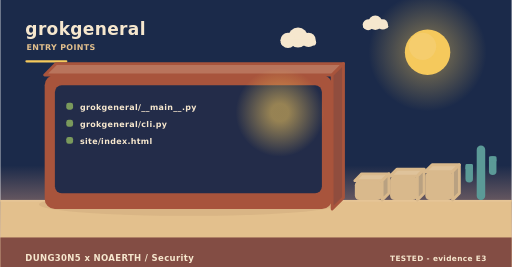
t = 0.00 s
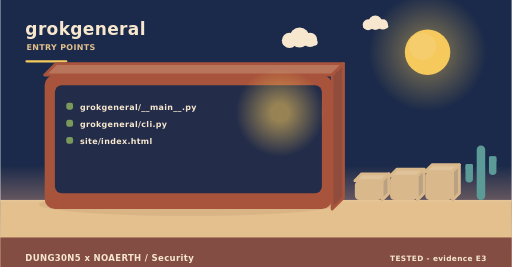
t = 2.00 s
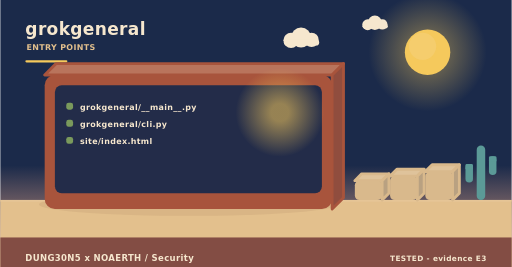
t = 4.00 s
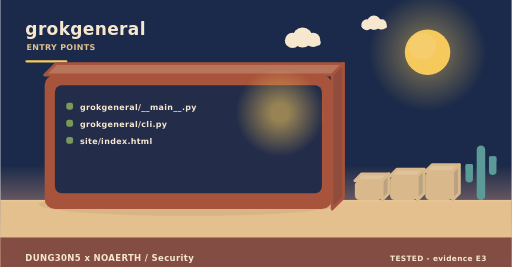
t = 6.00 s
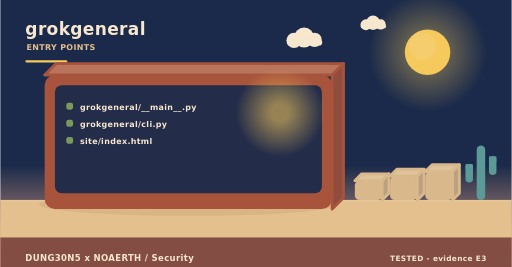
t = 8.00 s
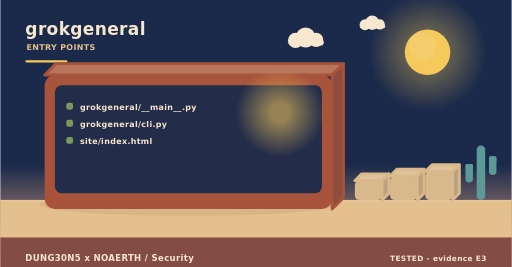
t = 10.00 s

The animated SVG that drew these frames (rendered in a browser with its animation timeline set to each time). Animation: 5 SMIL elements (animateTransform=5); frames cover the first 10.00 s, repeats indefinitely.

<svg xmlns="http://www.w3.org/2000/svg" width="900" height="470" viewBox="0 0 900 470" role="img" aria-label="grokgeneral - how it is operated"><linearGradient id="skyt" x1="0" y1="0" x2="0" y2="1"><stop offset="0" stop-color="#1b2a4a"/><stop offset="0.62" stop-color="#1b2a4a"/><stop offset="1" stop-color="#f3ad8a"/></linearGradient><rect width="900" height="470" fill="url(#skyt)"/><radialGradient id="sunt"><stop offset="0.35" stop-color="#f5c95c" stop-opacity="0.34"/><stop offset="1" stop-color="#f5c95c" stop-opacity="0"/></radialGradient><circle cx="752" cy="92" r="104" fill="url(#sunt)"/><circle cx="752" cy="92" r="40" fill="#f5c95c"/><circle cx="743.2" cy="81.6" r="24" fill="#f5d27e" opacity="0.5"/><g><circle cx="524" cy="66" r="17.64" fill="#f6e7ce"/><circle cx="506.36" cy="71.04" r="13.44" fill="#f6e7ce"/><circle cx="542.48" cy="70.2" r="12.6" fill="#f6e7ce"/><rect x="493.76" y="69.36" width="62.16" height="10.92" rx="5.46" fill="#f6e7ce"/><animateTransform attributeName="transform" type="translate" values="0 0;24 0;0 0" dur="36s" begin="0s" repeatCount="indefinite"/></g><g><circle cx="660" cy="40" r="12.6" fill="#f6e7ce"/><circle cx="647.4" cy="43.6" r="9.6" fill="#f6e7ce"/><circle cx="673.2" cy="43" r="9" fill="#f6e7ce"/><rect x="638.4" y="42.4" width="44.4" height="7.8" rx="3.9" fill="#f6e7ce"/><animateTransform attributeName="transform" type="translate" values="0 0;-18 0;0 0" dur="46s" begin="3s" repeatCount="indefinite"/></g><rect x="0" y="352" width="900" height="118" fill="#e3c08d"/><rect x="0" y="352" width="900" height="3" fill="#e6c596"/><text x="44" y="62" font-family="Verdana,DejaVu Sans,sans-serif" font-size="30" font-weight="700" letter-spacing="0.6" fill="#f6e7ce" text-anchor="start">grokgeneral</text><text x="46" y="88" font-family="Verdana,DejaVu Sans,sans-serif" font-size="14" font-weight="700" letter-spacing="0.6" fill="#e3c08d" text-anchor="start">ENTRY POINTS</text><rect x="44" y="106" width="74" height="4" rx="2" fill="#f5c95c"/><ellipse cx="331" cy="360" rx="263.2" ry="20" fill="rgba(138,90,68,0.11)"/><path d="M78,132 L584,132 L604,112 L98,112 Z" fill="#b9745c" stroke="#a8543c" stroke-width="5" stroke-linejoin="round"/><path d="M584,132 L604,112 L604,348 L584,368 Z" fill="#904d3e" stroke="#a8543c" stroke-width="5" stroke-linejoin="round"/><rect x="78" y="132" width="506" height="236" rx="18" fill="#a8543c"/><rect x="96" y="150" width="470" height="190" rx="12" fill="#1b2a4a" opacity="0.94"/><radialGradient id="lamp36999"><stop offset="0.2" stop-color="#f5c95c" stop-opacity="0.55"/><stop offset="1" stop-color="#f5c95c" stop-opacity="0"/></radialGradient><circle cx="492" cy="198" r="78" fill="url(#lamp36999)"/><rect x="116" y="181" width="12" height="12" rx="4" fill="#7a9a5c"/><g><text x="140" y="194" font-family="Verdana,DejaVu Sans,sans-serif" font-size="14" font-weight="700" letter-spacing="0.6" fill="#f6e7ce" text-anchor="start">grokgeneral/__main__.py</text><animateTransform attributeName="transform" type="translate" values="0 10;0 0" dur="0.7s" begin="0.4s" fill="freeze"/></g><rect x="116" y="211" width="12" height="12" rx="4" fill="#7a9a5c"/><g><text x="140" y="224" font-family="Verdana,DejaVu Sans,sans-serif" font-size="14" font-weight="700" letter-spacing="0.6" fill="#f6e7ce" text-anchor="start">grokgeneral/cli.py</text><animateTransform attributeName="transform" type="translate" values="0 10;0 0" dur="0.7s" begin="0.7s" fill="freeze"/></g><rect x="116" y="241" width="12" height="12" rx="4" fill="#7a9a5c"/><g><text x="140" y="254" font-family="Verdana,DejaVu Sans,sans-serif" font-size="14" font-weight="700" letter-spacing="0.6" fill="#f6e7ce" text-anchor="start">site/index.html</text><animateTransform attributeName="transform" type="translate" values="0 10;0 0" dur="0.7s" begin="1s" fill="freeze"/></g><path d="M624,318 L672,318 L684,306 L636,306 Z" fill="#dfc39b" stroke="#d9b98c" stroke-width="5" stroke-linejoin="round"/><path d="M672,318 L684,306 L684,340 L672,352 Z" fill="#b9a181" stroke="#d9b98c" stroke-width="5" stroke-linejoin="round"/><rect x="624" y="318" width="48" height="34" rx="8" fill="#d9b98c"/><path d="M686,310 L734,310 L746,298 L698,298 Z" fill="#dfc39b" stroke="#d9b98c" stroke-width="5" stroke-linejoin="round"/><path d="M734,310 L746,298 L746,340 L734,352 Z" fill="#b9a181" stroke="#d9b98c" stroke-width="5" stroke-linejoin="round"/><rect x="686" y="310" width="48" height="42" rx="8" fill="#d9b98c"/><path d="M748,302 L796,302 L808,290 L760,290 Z" fill="#dfc39b" stroke="#d9b98c" stroke-width="5" stroke-linejoin="round"/><path d="M796,302 L808,290 L808,340 L796,352 Z" fill="#b9a181" stroke="#d9b98c" stroke-width="5" stroke-linejoin="round"/><rect x="748" y="302" width="48" height="50" rx="8" fill="#d9b98c"/><rect x="838.52" y="256" width="14.96" height="96" rx="7.48" fill="#5b9a97"/><rect x="818.72" y="288.64" width="13.2" height="32.64" rx="6.6" fill="#5b9a97"/><rect x="818.72" y="288.64" width="13.2" height="9.6" rx="2.2" fill="#5b9a97"/><rect x="860.08" y="275.2" width="13.2" height="32.64" rx="6.6" fill="#5b9a97"/><rect x="860.08" y="275.2" width="13.2" height="9.6" rx="2.2" fill="#5b9a97"/><rect x="0" y="418" width="900" height="52" rx="0" fill="#7e4740" opacity="0.94"/><text x="44" y="460" font-family="Verdana,DejaVu Sans,sans-serif" font-size="15" font-weight="700" letter-spacing="0.6" fill="#f6e7ce" text-anchor="start">DUNG30N5 x NOAERTH  /  Security</text><text x="856" y="460" font-family="Verdana,DejaVu Sans,sans-serif" font-size="13" font-weight="700" letter-spacing="0.6" fill="#f6e7ce" text-anchor="end">TESTED  -  evidence E3</text></svg>
